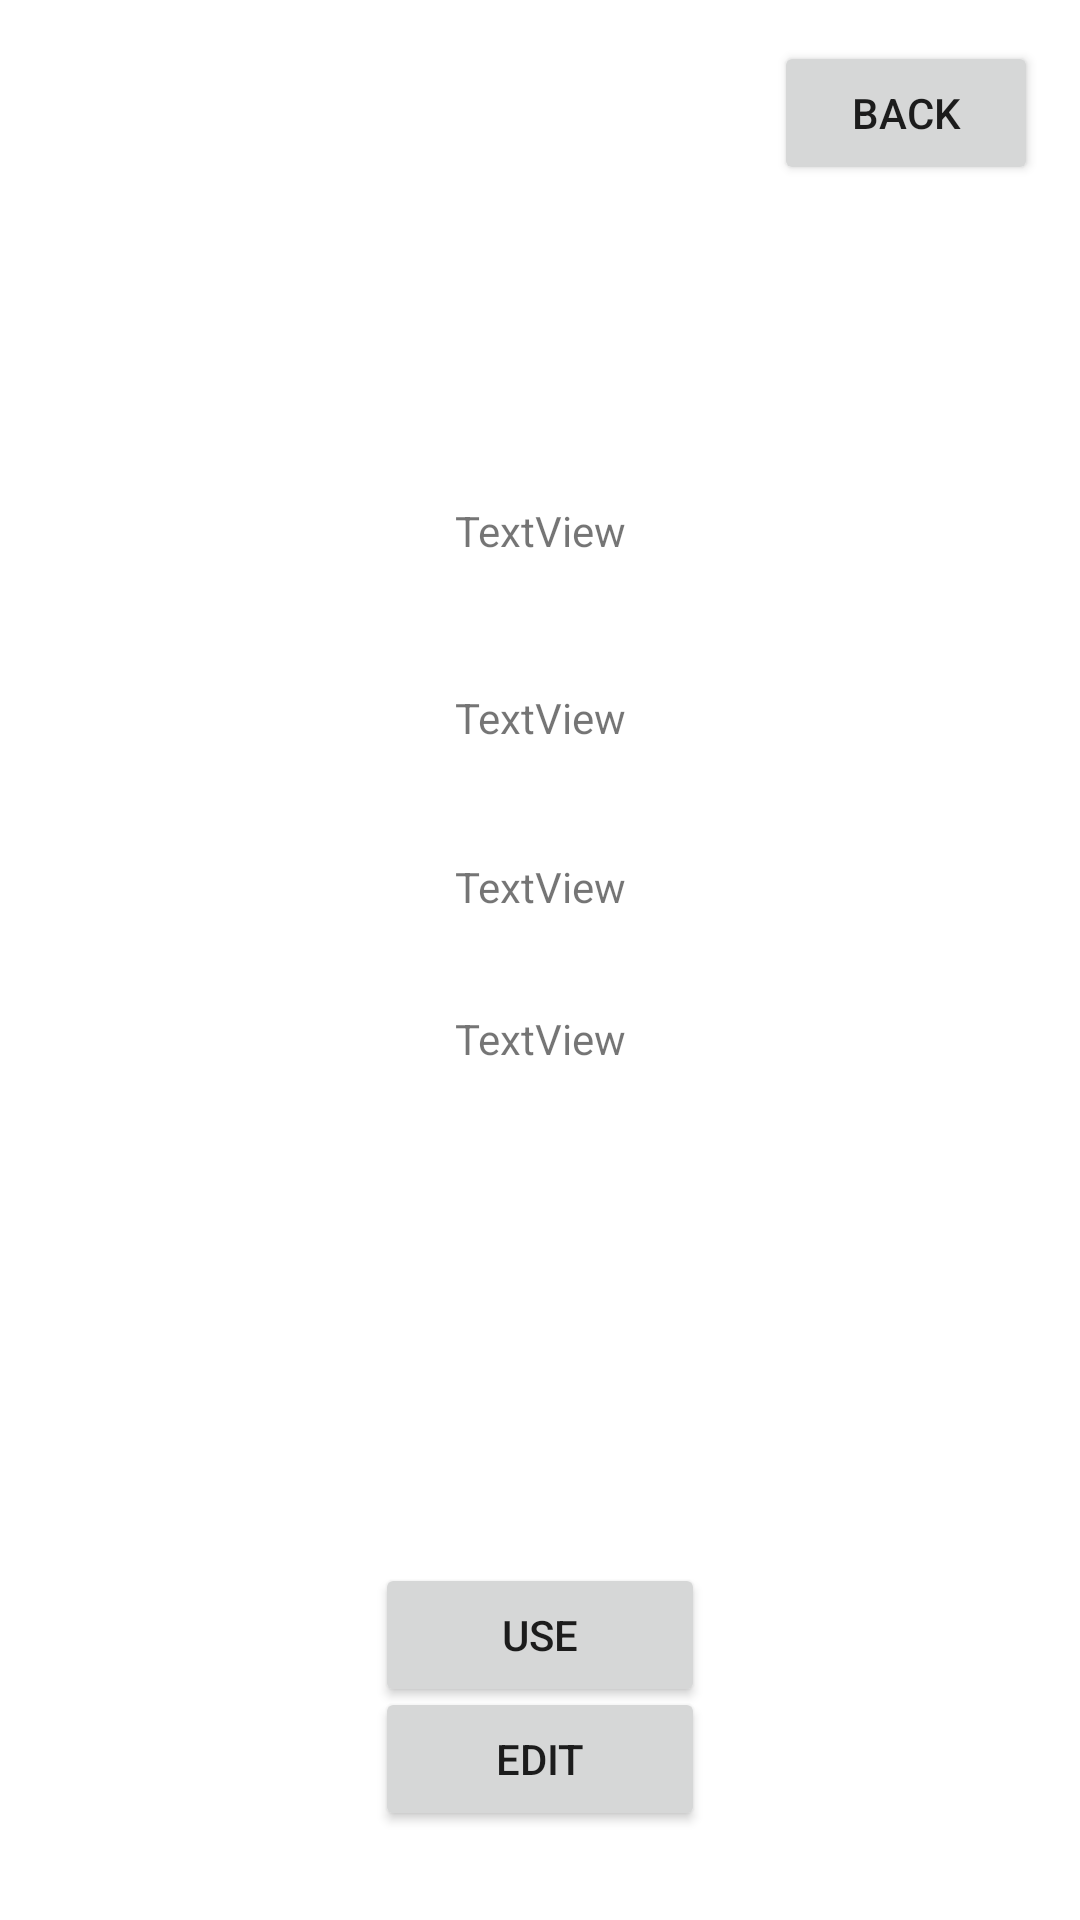

Here is an Android app screen rendered from its layout file. Give the layout XML and the strings, colors and styles it references.
<!-- AndroidManifest.xml: application theme Theme.RavintoSovellusHyte2022 -->
<!-- res/layout/activity_meal_details.xml -->
<?xml version="1.0" encoding="utf-8"?>
<androidx.constraintlayout.widget.ConstraintLayout xmlns:android="http://schemas.android.com/apk/res/android"
    xmlns:app="http://schemas.android.com/apk/res-auto"
    xmlns:tools="http://schemas.android.com/tools"
    android:layout_width="match_parent"
    android:layout_height="match_parent"
    tools:context=".MealDetailsActivity">

    <Button
        android:id="@+id/button"
        android:layout_width="110dp"
        android:layout_height="wrap_content"
        android:text="Edit"
        app:layout_constraintBottom_toBottomOf="parent"
        app:layout_constraintEnd_toEndOf="parent"
        app:layout_constraintStart_toStartOf="parent"
        app:layout_constraintTop_toTopOf="parent"
        app:layout_constraintVertical_bias="0.95" />

    <Button
        android:id="@+id/addToTrackerButton"
        android:layout_width="110dp"
        android:layout_height="wrap_content"
        android:text="Use"
        app:layout_constraintBottom_toBottomOf="parent"
        app:layout_constraintEnd_toEndOf="parent"
        app:layout_constraintStart_toStartOf="parent"
        app:layout_constraintTop_toTopOf="parent"
        app:layout_constraintVertical_bias="0.88" />

    <TextView
        android:id="@+id/nameTextView"
        android:layout_width="wrap_content"
        android:layout_height="wrap_content"
        app:layout_constraintBottom_toBottomOf="parent"
        app:layout_constraintEnd_toEndOf="parent"
        app:layout_constraintStart_toStartOf="parent"
        app:layout_constraintTop_toTopOf="parent"
        app:layout_constraintVertical_bias="0.110000014" />

    <TextView
        android:id="@+id/caloriesTextView"
        android:layout_width="wrap_content"
        android:layout_height="wrap_content"
        android:text="TextView"
        app:layout_constraintBottom_toBottomOf="parent"
        app:layout_constraintEnd_toEndOf="parent"
        app:layout_constraintStart_toStartOf="parent"
        app:layout_constraintTop_toBottomOf="@+id/nameTextView"
        app:layout_constraintVertical_bias="0.14999998" />

    <TextView
        android:id="@+id/fatsTextView"
        android:layout_width="wrap_content"
        android:layout_height="wrap_content"
        android:text="TextView"
        app:layout_constraintBottom_toBottomOf="parent"
        app:layout_constraintEnd_toEndOf="parent"
        app:layout_constraintStart_toStartOf="parent"
        app:layout_constraintTop_toBottomOf="@+id/caloriesTextView"
        app:layout_constraintVertical_bias="0.1" />

    <TextView
        android:id="@+id/textView4"
        android:layout_width="wrap_content"
        android:layout_height="wrap_content"
        android:text="TextView"
        app:layout_constraintBottom_toBottomOf="parent"
        app:layout_constraintEnd_toEndOf="parent"
        app:layout_constraintStart_toStartOf="parent"
        app:layout_constraintTop_toBottomOf="@+id/fatsTextView"
        app:layout_constraintVertical_bias="0.1" />

    <TextView
        android:id="@+id/textView5"
        android:layout_width="wrap_content"
        android:layout_height="wrap_content"
        android:text="TextView"
        app:layout_constraintBottom_toBottomOf="parent"
        app:layout_constraintEnd_toEndOf="parent"
        app:layout_constraintStart_toStartOf="parent"
        app:layout_constraintTop_toBottomOf="@+id/textView4"
        app:layout_constraintVertical_bias="0.1" />

    <Button
        android:id="@+id/goBackButton"
        android:layout_width="wrap_content"
        android:layout_height="wrap_content"
        android:text="Back"
        app:layout_constraintBottom_toBottomOf="parent"
        app:layout_constraintEnd_toEndOf="parent"
        app:layout_constraintHorizontal_bias="0.949"
        app:layout_constraintStart_toStartOf="parent"
        app:layout_constraintTop_toTopOf="parent"
        app:layout_constraintVertical_bias="0.023" />
</androidx.constraintlayout.widget.ConstraintLayout>
<!-- resources referenced by this layout -->
<resources>
  <style name="Theme.RavintoSovellusHyte2022" parent="Theme.MaterialComponents.DayNight.DarkActionBar">
          
          <item name="colorPrimary">@color/purple_500</item>
          <item name="colorPrimaryVariant">@color/purple_700</item>
          <item name="colorOnPrimary">@color/white</item>
          
          <item name="colorSecondary">@color/teal_200</item>
          <item name="colorSecondaryVariant">@color/teal_700</item>
          <item name="colorOnSecondary">@color/black</item>
          
          <item name="android:statusBarColor">?attr/colorPrimaryVariant</item>
          
      </style>
  <color name="purple_500">#FF6200EE</color>
  <color name="purple_700">#FF3700B3</color>
  <color name="white">#FFFFFFFF</color>
  <color name="teal_200">#FF03DAC5</color>
  <color name="teal_700">#FF018786</color>
  <color name="black">#FF000000</color>
</resources>
